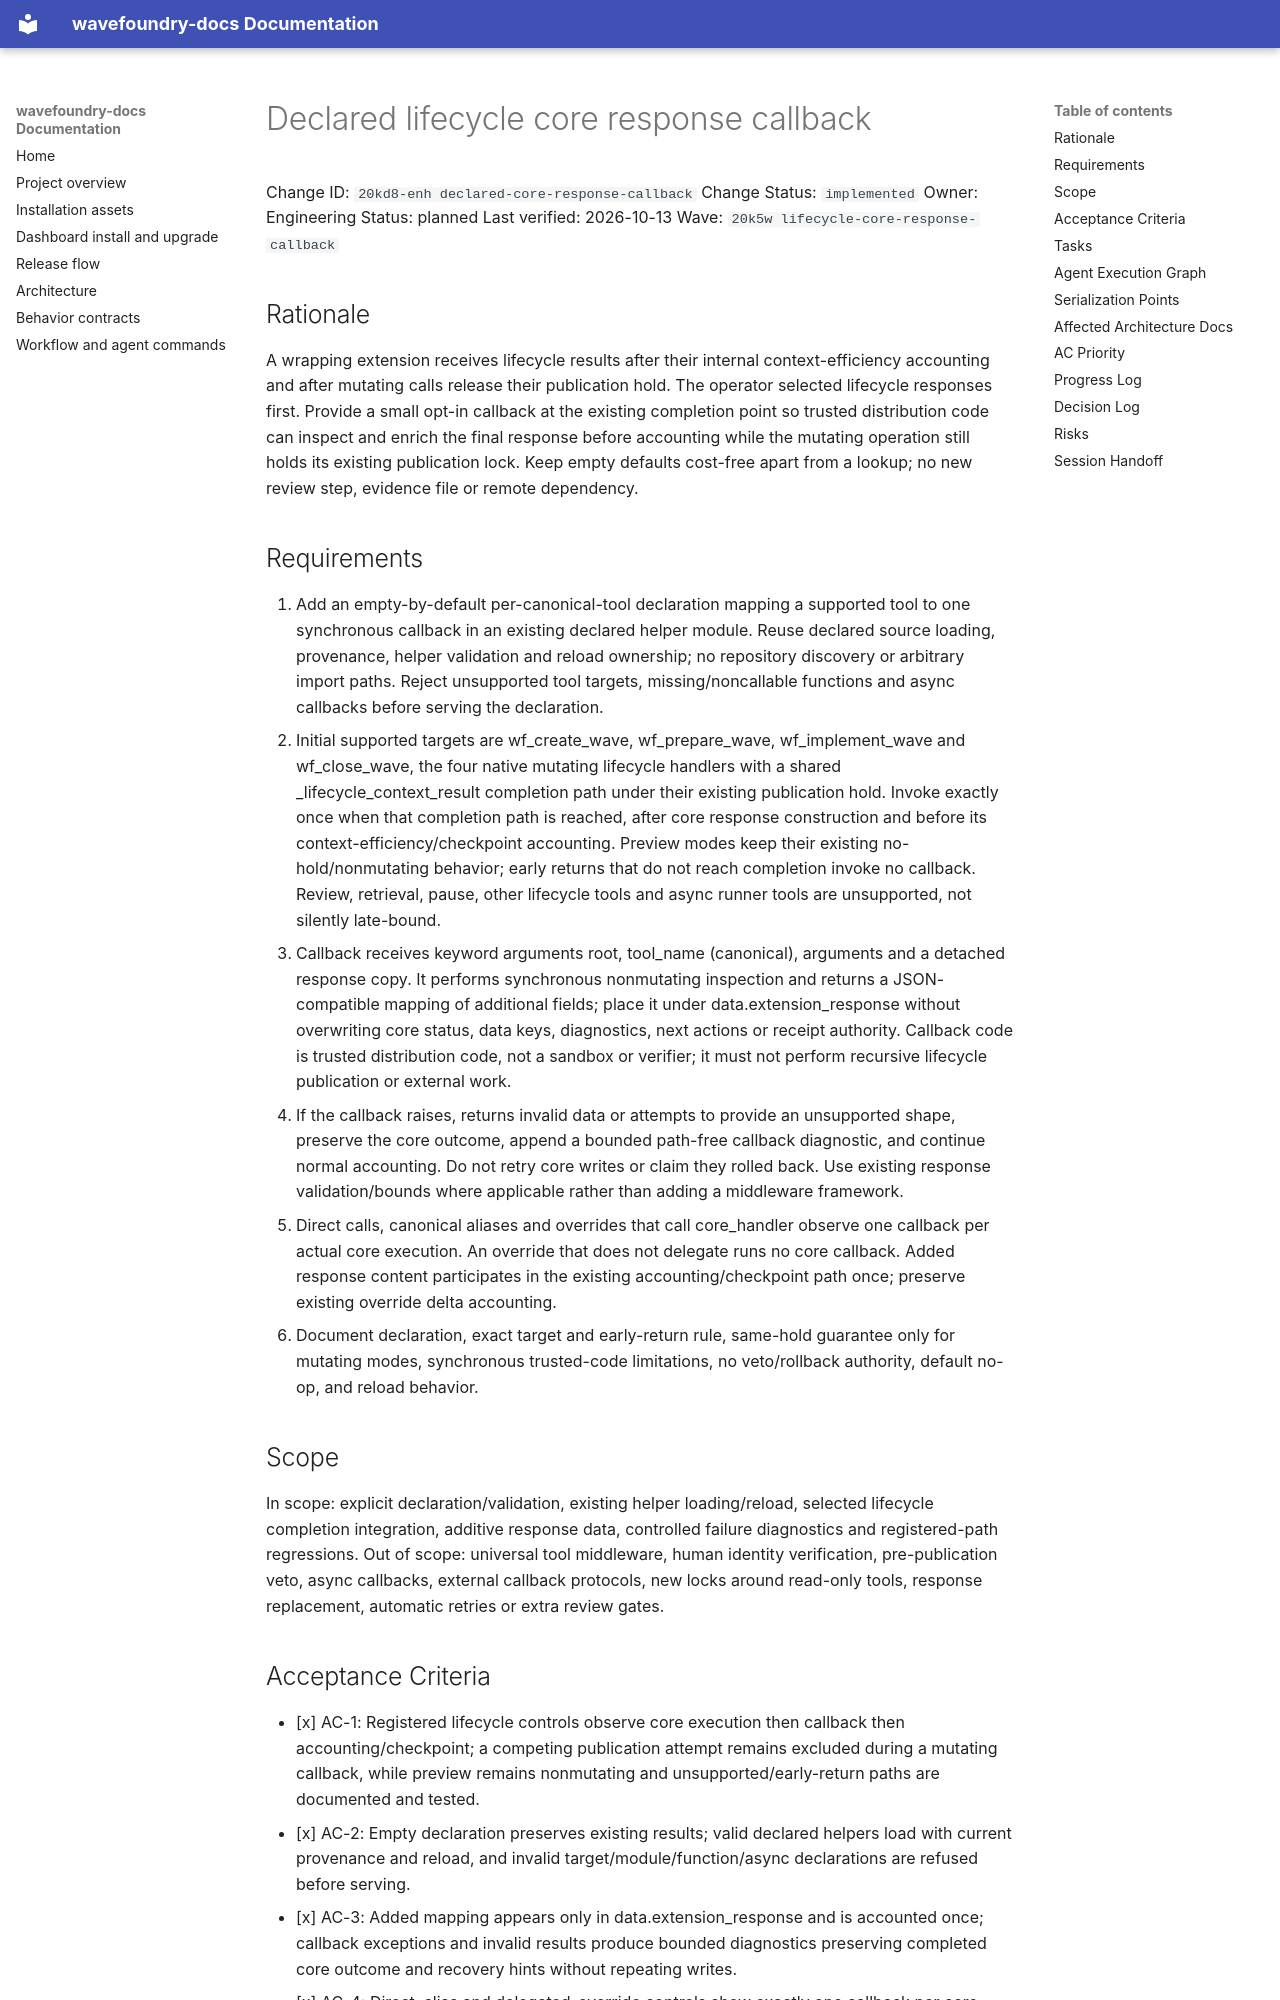

repository: coryhacking/wavefoundry · page: waves/20k5w lifecycle-core-response-callback/20kd8-enh declared-core-response-callback/index.html · generator: mkdocs

# Declared lifecycle core response callback

Change ID: `20kd8-enh declared-core-response-callback`
Change Status: `implemented`
Owner: Engineering
Status: planned
Last verified: 2026-10-13
Wave: `20k5w lifecycle-core-response-callback`

## Rationale

A wrapping extension receives lifecycle results after their internal context-efficiency accounting and after mutating calls release their publication hold. The operator selected lifecycle responses first. Provide a small opt-in callback at the existing completion point so trusted distribution code can inspect and enrich the final response before accounting while the mutating operation still holds its existing publication lock. Keep empty defaults cost-free apart from a lookup; no new review step, evidence file or remote dependency.

## Requirements

1. Add an empty-by-default per-canonical-tool declaration mapping a supported tool to one synchronous callback in an existing declared helper module. Reuse declared source loading, provenance, helper validation and reload ownership; no repository discovery or arbitrary import paths. Reject unsupported tool targets, missing/noncallable functions and async callbacks before serving the declaration.
2. Initial supported targets are wf_create_wave, wf_prepare_wave, wf_implement_wave and wf_close_wave, the four native mutating lifecycle handlers with a shared _lifecycle_context_result completion path under their existing publication hold. Invoke exactly once when that completion path is reached, after core response construction and before its context-efficiency/checkpoint accounting. Preview modes keep their existing no-hold/nonmutating behavior; early returns that do not reach completion invoke no callback. Review, retrieval, pause, other lifecycle tools and async runner tools are unsupported, not silently late-bound.
3. Callback receives keyword arguments root, tool_name (canonical), arguments and a detached response copy. It performs synchronous nonmutating inspection and returns a JSON-compatible mapping of additional fields; place it under data.extension_response without overwriting core status, data keys, diagnostics, next actions or receipt authority. Callback code is trusted distribution code, not a sandbox or verifier; it must not perform recursive lifecycle publication or external work.
4. If the callback raises, returns invalid data or attempts to provide an unsupported shape, preserve the core outcome, append a bounded path-free callback diagnostic, and continue normal accounting. Do not retry core writes or claim they rolled back. Use existing response validation/bounds where applicable rather than adding a middleware framework.
5. Direct calls, canonical aliases and overrides that call core_handler observe one callback per actual core execution. An override that does not delegate runs no core callback. Added response content participates in the existing accounting/checkpoint path once; preserve existing override delta accounting.
6. Document declaration, exact target and early-return rule, same-hold guarantee only for mutating modes, synchronous trusted-code limitations, no veto/rollback authority, default no-op, and reload behavior.

## Scope

In scope: explicit declaration/validation, existing helper loading/reload, selected lifecycle completion integration, additive response data, controlled failure diagnostics and registered-path regressions. Out of scope: universal tool middleware, human identity verification, pre-publication veto, async callbacks, external callback protocols, new locks around read-only tools, response replacement, automatic retries or extra review gates.
